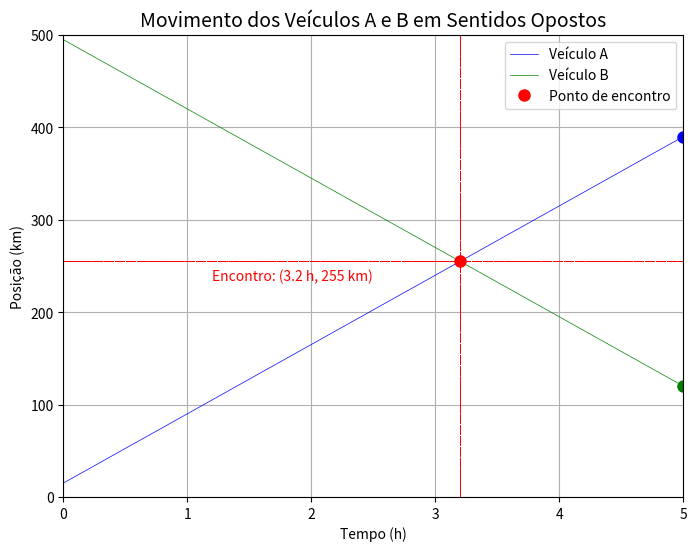

The matplotlib source for this figure:
import numpy as np
import matplotlib.pyplot as plt
from matplotlib.animation import FuncAnimation, PillowWriter

# ======================
# Dados do problema
# ======================
t = np.linspace(0, 5, 100)
sA = 15 + 75 * t
sB = 495 - 75 * t

t_encontro = 3.2
s_encontro = 15 + 75 * t_encontro

# ======================
# Configuração do gráfico
# ======================
fig, ax = plt.subplots(figsize=(8, 6))
lineA, = ax.plot([], [], 'b-', label='Veículo A', linewidth=0.5)
lineB, = ax.plot([], [], 'g-', label='Veículo B', linewidth=0.5)
pointA, = ax.plot([], [], 'bo', markersize=8)
pointB, = ax.plot([], [], 'go', markersize=8)
meeting_point, = ax.plot([], [], 'ro', label='Ponto de encontro', markersize=8)
annotation = ax.text(0, 0, '', fontsize=10, color='red')  # anotação para o ponto de encontro

ax.set_xlim(0, 5)
ax.set_ylim(0, 500)
ax.set_xlabel('Tempo (h)')
ax.set_ylabel('Posição (km)')
ax.set_title('Movimento dos Veículos A e B em Sentidos Opostos', fontsize=14)
ax.legend()
ax.grid(True)

# ======================
# Função de animação
# ======================
def animate(i):
    # Atualiza trajetórias
    lineA.set_data(t[:i+1], sA[:i+1])
    lineB.set_data(t[:i+1], sB[:i+1])
    # Atualiza posição atual dos veículos
    pointA.set_data([t[i]], [sA[i]])
    pointB.set_data([t[i]], [sB[i]])
    
    # Exibe o ponto de encontro e a anotação somente depois do encontro
    if t[i] >= t_encontro:
        meeting_point.set_data([t_encontro], [s_encontro])
        ax.axvline(t_encontro, color='red', linestyle='--', linewidth=0.5)
        ax.axhline(s_encontro, color='red', linestyle='--', linewidth=0.5)
        annotation.set_text(f'Encontro: ({t_encontro:.1f} h, {s_encontro:.0f} km)')
        annotation.set_position((t_encontro-2, s_encontro-20))
    else:
        meeting_point.set_data([], [])
        annotation.set_text('')
    
    return lineA, lineB, pointA, pointB, meeting_point, annotation

# ======================
# Criar animação e salvar como GIF
# ======================
anim = FuncAnimation(fig, animate, frames=len(t), interval=100, blit=True)
anim.save('animacao_veiculos.gif', writer=PillowWriter(fps=8))

print("GIF salvo como 'animacao_veiculos.gif'")
